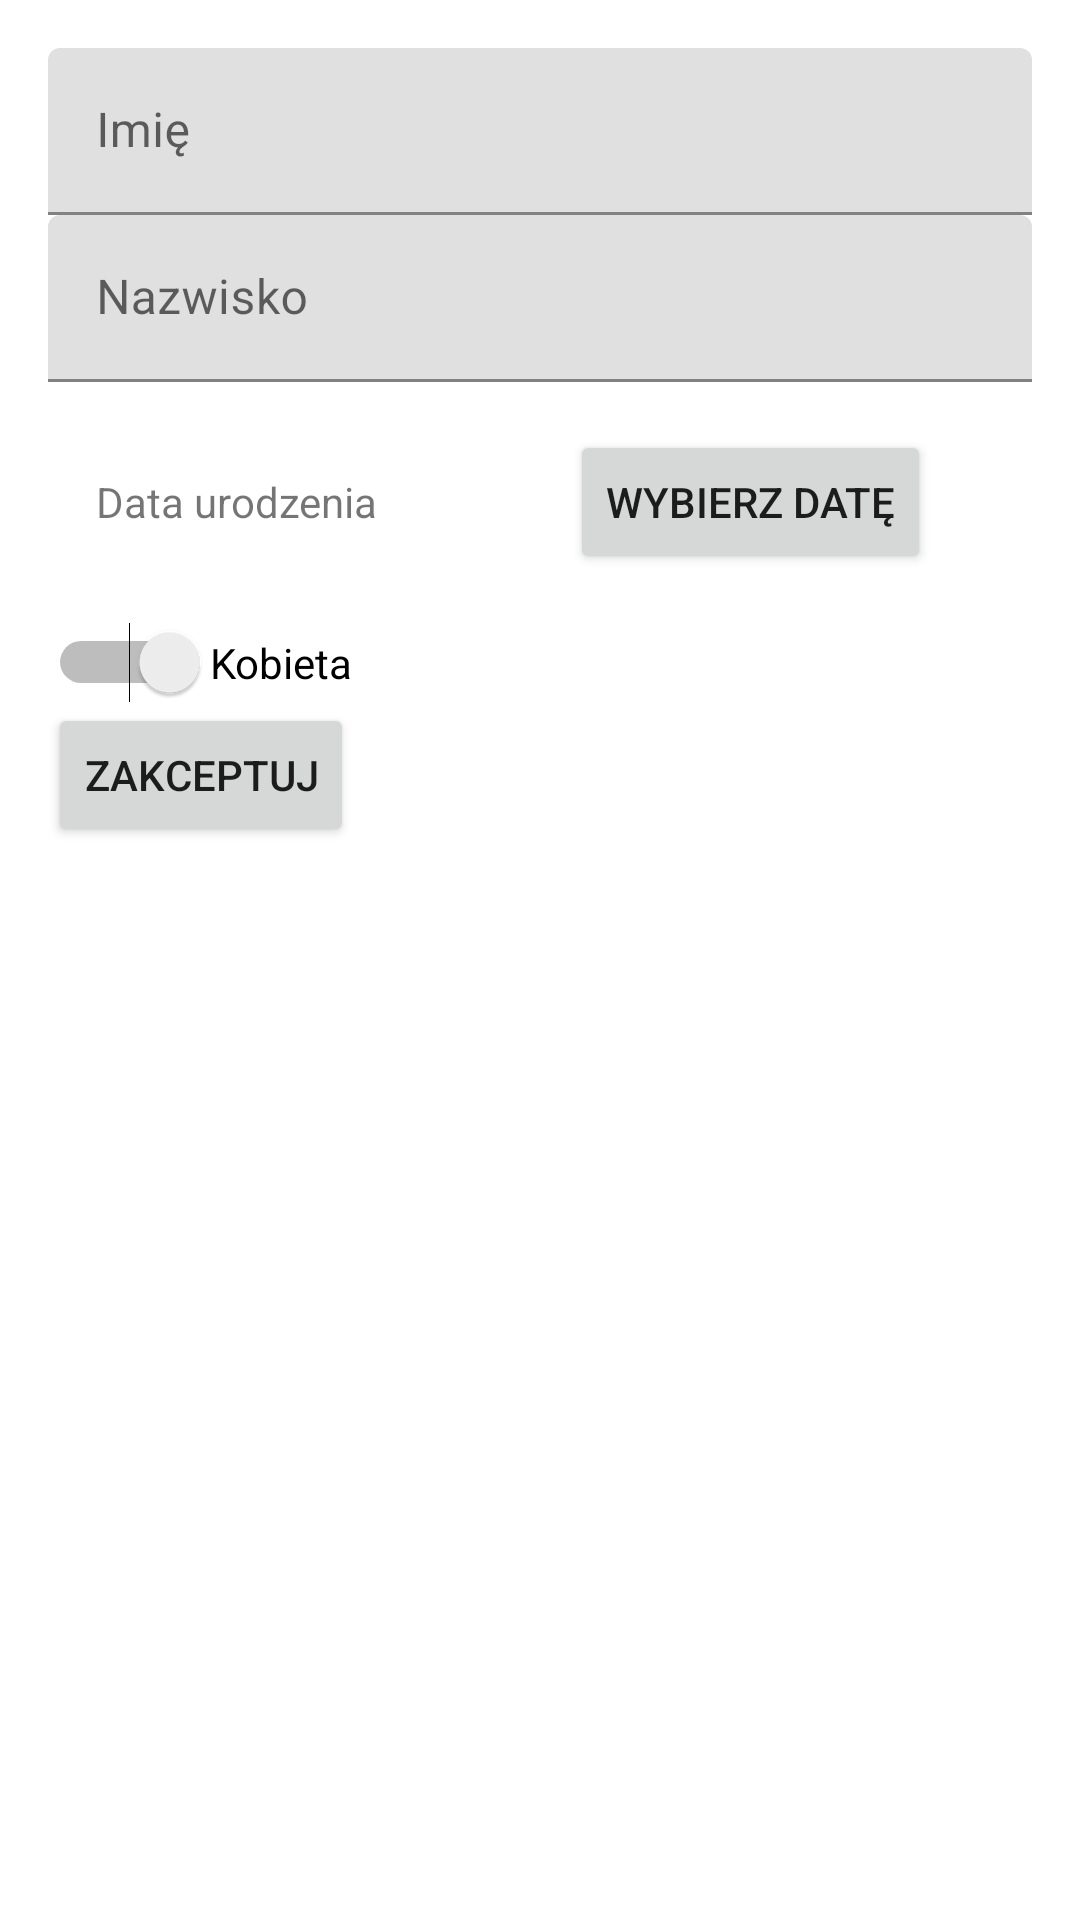

Android layout source for this screen:
<!-- AndroidManifest.xml: application theme AppTheme -->
<!-- res/layout/activity_profile_edit.xml -->
<?xml version="1.0" encoding="utf-8"?>
<LinearLayout xmlns:android="http://schemas.android.com/apk/res/android"
    xmlns:tools="http://schemas.android.com/tools"
    android:layout_width="match_parent"
    android:layout_height="match_parent"
    android:orientation="vertical"
    android:paddingLeft="@dimen/activity_horizontal_margin"
    android:paddingTop="@dimen/activity_vertical_margin"
    android:paddingRight="@dimen/activity_horizontal_margin"
    android:paddingBottom="@dimen/activity_vertical_margin"
    tools:context=".client.activity.ProfileEditActivity"
    >

    <android.support.design.widget.TextInputLayout
        android:layout_width="match_parent"
        android:layout_height="wrap_content">

        <EditText
            android:id="@+id/name"
            android:layout_width="match_parent"
            android:layout_height="wrap_content"
            android:ems="10"
            android:hint="@string/prompt_name"
            android:inputType="textPersonName"
            android:maxLines="1"
            android:singleLine="true"
            android:text="" />

    </android.support.design.widget.TextInputLayout>

    <android.support.design.widget.TextInputLayout
        android:layout_width="match_parent"
        android:layout_height="wrap_content">

        <EditText
            android:id="@+id/surname"
            android:layout_width="match_parent"
            android:layout_height="wrap_content"
            android:layout_weight="1"
            android:ems="10"
            android:hint="@string/prompt_surname"
            android:inputType="textPersonName"
            android:maxLines="1"
            android:singleLine="true"
            android:text="" />

    </android.support.design.widget.TextInputLayout>

    <LinearLayout
        android:layout_width="wrap_content"
        android:layout_height="wrap_content"
        android:orientation="horizontal"
        >
        <TextView
            android:id="@+id/birthdayDesc"
            android:layout_width="match_parent"
            android:layout_height="wrap_content"
            android:text="@string/prompt_birthday"
            android:layout_margin="@dimen/fab_margin"
            />

        <TextView
            android:id="@+id/birthdayNew"
            android:layout_width="match_parent"
            android:layout_height="wrap_content"
            android:layout_margin="@dimen/fab_margin"

            />

        <Button
            android:id="@+id/pick_date"
            android:layout_width="wrap_content"
            android:layout_height="wrap_content"
            android:onClick="showDatePickerDialog"
            android:text="@string/prompt_pickup_date"
            android:layout_margin="@dimen/fab_margin"
            />

    </LinearLayout>


    <Switch
        android:id="@+id/genderSwitch"
        android:layout_width="match_parent"
        android:layout_height="wrap_content"
        android:layoutDirection="rtl"
        android:text="@string/prompt_gender_woman"
        />

    <Button
        android:id="@+id/profile_accept_button"
        android:layout_width="wrap_content"
        android:layout_height="wrap_content"
        android:text="@string/prompt_accept"
        android:onClick="updateProfile"
        />

</LinearLayout>
<!-- resources referenced by this layout -->
<resources>
  <dimen name="activity_horizontal_margin">16dp</dimen>
  <dimen name="activity_vertical_margin">16dp</dimen>
  <dimen name="fab_margin">16dp</dimen>
  <string name="prompt_accept">Zakceptuj</string>
  <string name="prompt_birthday">Data urodzenia</string>
  <string name="prompt_gender_woman">Kobieta</string>
  <string name="prompt_name">Imię</string>
  <string name="prompt_pickup_date">Wybierz Datę</string>
  <string name="prompt_surname">Nazwisko</string>
</resources>
